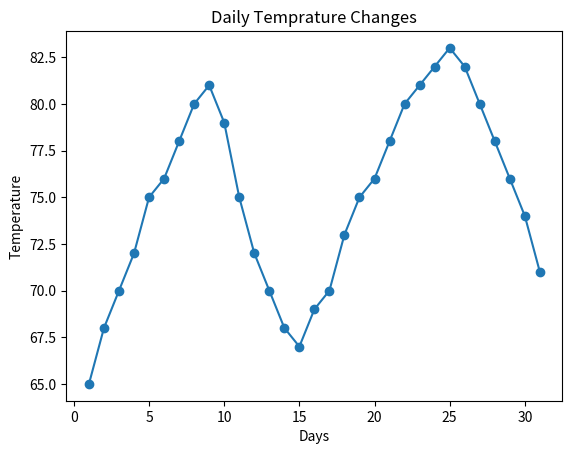

This figure's Python source:
#Visualize the daily temperature changes over time in a city and give your conclusion

#Import the matplotlib Library
import matplotlib.pyplot as plt
#Defining the days of the month 
days = list(range(1, 32))
#Defining the daily temperatures
temperature = [65, 68, 70, 72, 75, 76, 78, 80, 81, 79, 75, 72, 70, 68, 67, 69, 70, 73, 75, 76, 78, 80, 81, 82, 83, 82, 80, 78, 76, 74, 71]
#Creating a line plot with markers at each data point
plt.plot(days,temperature,marker='o')
#Adding a label for the x-axis 
plt.xlabel("Days")
#Adding a label for the y-axis
plt.ylabel("Temperature")
#Adding a title for the chart
plt.title("Daily Temprature Changes")
#Displaying the chart
plt.show()
